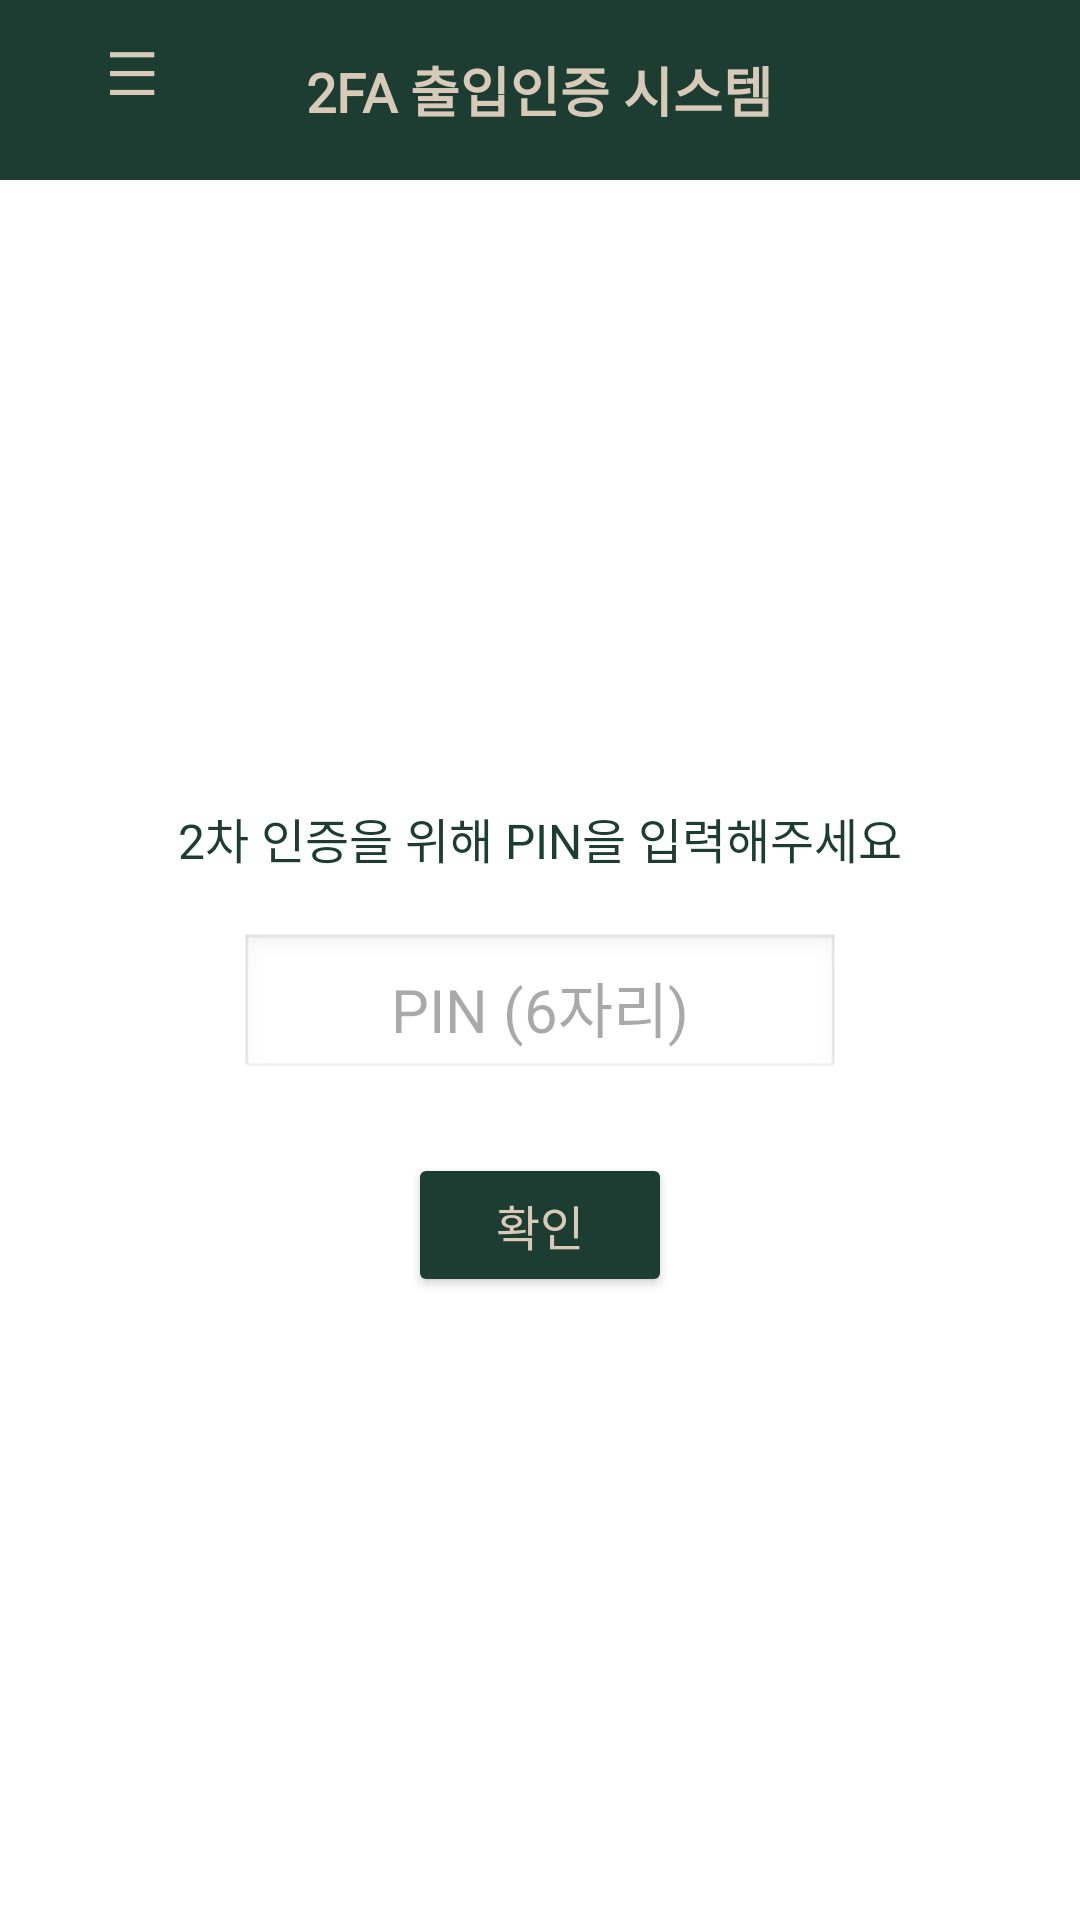

Write the Android layout XML for this screen, with the resource values it uses.
<!-- AndroidManifest.xml: application theme Theme._2faAccessSystem -->
<!-- res/layout/activity_pin_recheck.xml -->
<?xml version="1.0" encoding="utf-8"?>

<LinearLayout xmlns:android="http://schemas.android.com/apk/res/android"
    android:orientation="vertical"
    android:layout_width="match_parent"
    android:layout_height="match_parent"
    android:background="#FFFFFF">

    
    <RelativeLayout
        android:layout_width="match_parent"
        android:layout_height="60dp"
        android:background="#1E3D32">

        <Button
            android:id="@+id/btnMyPage"
            android:layout_width="wrap_content"
            android:layout_height="wrap_content"
            android:layout_alignParentStart="true"
            android:layout_marginStart="0dp"
            android:background="@android:color/transparent"
            android:textColor="#D8CAB8"
            android:text="☰"
            android:textSize="20sp" />

        <TextView
            android:id="@+id/titleText"
            android:layout_width="wrap_content"
            android:layout_height="wrap_content"
            android:text="2FA 출입인증 시스템"
            android:fontFamily="@font/neo_a"
            android:textSize="18sp"
            android:textColor="#D8CAB8"
            android:textStyle="bold"
            android:layout_centerInParent="true" />
    </RelativeLayout>

    
    <LinearLayout
        android:layout_width="match_parent"
        android:layout_height="match_parent"
        android:orientation="vertical"
        android:gravity="center"
        android:padding="24dp">

        <TextView
            android:layout_width="wrap_content"
            android:layout_height="wrap_content"
            android:text="2차 인증을 위해 PIN을 입력해주세요"
            android:fontFamily="@font/neo_c"
            android:textColor="#1E3D32"
            android:textSize="16sp"
            android:layout_marginBottom="20dp"/>

        <EditText
            android:id="@+id/editPin"
            android:layout_width="200dp"
            android:layout_height="wrap_content"
            android:inputType="numberPassword"
            android:maxLength="6"
            android:hint="PIN (6자리)"
            android:textAlignment="center"
            android:textSize="20sp"
            android:background="@android:drawable/edit_text"
            android:padding="10dp"
            android:layout_marginBottom="24dp" />

        <Button
            android:id="@+id/btnConfirmPin"
            android:layout_width="wrap_content"
            android:layout_height="wrap_content"
            android:text="확인"
            android:fontFamily="@font/neo_b"
            android:textColor="#D8CAB8"
            android:backgroundTint="#1E3D32"
            android:paddingLeft="24dp"
            android:paddingRight="24dp"
            android:paddingTop="10dp"
            android:paddingBottom="10dp"
            android:textSize="16sp"/>
    </LinearLayout>
</LinearLayout>
<!-- resources referenced by this layout -->
<resources>
  <style name="Theme._2faAccessSystem" parent="Base.Theme._2faAccessSystem" />
  <style name="Base.Theme._2faAccessSystem" parent="Theme.Material3.DayNight.NoActionBar">
          
          
      </style>
</resources>
